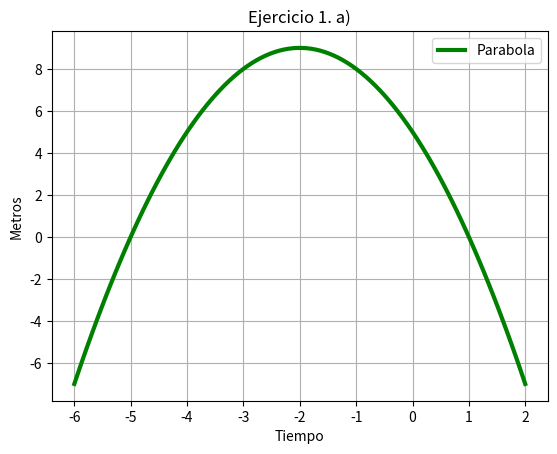

This figure's Python source:
# -*- coding: utf-8 -*-
# [redacted]
#Laboratorio 3b
#Dic. 2016
#Ejercicio 1a

import matplotlib.pyplot as plt
import numpy as np

x=np.linspace(-6,2,100)
y=5-4*x-x**2
plt.plot(x,y,linewidth=3,color='g',label='Parabola')
plt.legend()
plt.title('Ejercicio 1. a)')
plt.xlabel('Tiempo')
plt.ylabel('Metros')
plt.grid(True)
plt.show()
